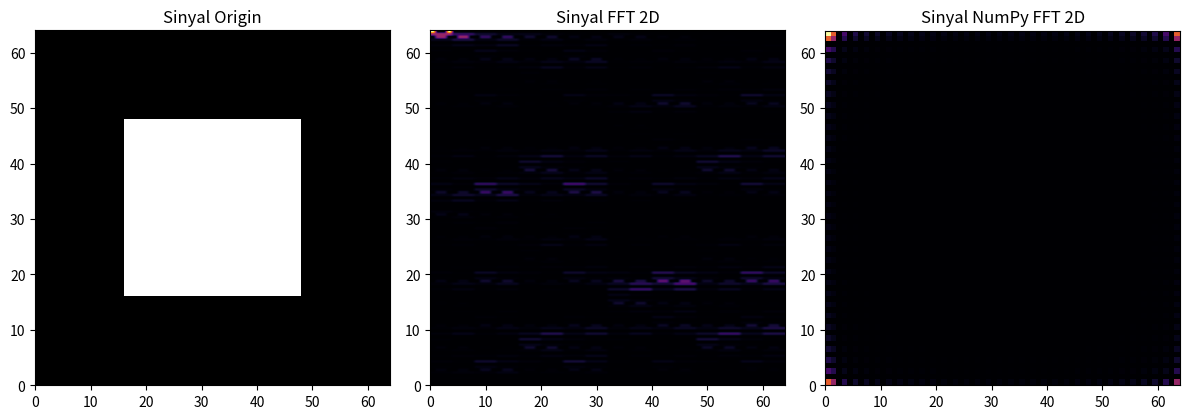

Reproduce this figure in Python.
import numpy as np
import matplotlib.pyplot as plt

def fft2d(x):
    N, M = x.shape
    if N <= 1 and M <= 1:
        return x
    else:
        # Membagi data menjadi bagian ganjil dan genap
        x_even_even = fft2d(x[::2, ::2])
        x_even_odd = fft2d(x[::2, 1::2])
        x_odd_even = fft2d(x[1::2, ::2])
        x_odd_odd = fft2d(x[1::2, 1::2])

        # Kombinasi hasilnya
        factor = np.exp(-2j * np.pi * np.arange(N) / N)[:, None]
        even_part = np.hstack([x_even_even + factor * x_even_odd, x_even_even - factor * x_even_odd])
        odd_part = np.hstack([x_odd_even + factor * x_odd_odd, x_odd_even - factor * x_odd_odd])
        factor = np.exp(-2j * np.pi * np.arange(M) / M)
        result = np.vstack([even_part + factor[:, None] * odd_part, even_part - factor[:, None] * odd_part])
        
        return result

# Buat sinyal tes 2D
A = 5
N = 64
M = 64
x = np.zeros((N, M))
x[N // 4: 3 * N // 4, M // 4: 3 * M // 4] = 1

# Tampilkan FFT 2D
X = fft2d(x)

# Gunakan NumPy untuk validasi
X_numpy = np.fft.fft2(x)

# Plot sinyal origin
plt.figure(figsize=(12, 4))
plt.subplot(131)
plt.imshow(x, cmap='gray', extent=(0, N, 0, M))
plt.title('Sinyal Origin')

# Plot sinyal FFT 2D
plt.subplot(132)
plt.imshow(np.abs(X), cmap='inferno', extent=(0, N, 0, M))
plt.title('Sinyal FFT 2D')

# Plot sinyal NumPy FFT 2D untuk validasi
plt.subplot(133)
plt.imshow(np.abs(X_numpy), cmap='inferno', extent=(0, N, 0, M))
plt.title('Sinyal NumPy FFT 2D')

plt.tight_layout()
plt.show()

print ("FFT 2D Graph and SourceCode")
print ("Hanin Ainussyamsi Prabowo")
print ("5009211036")